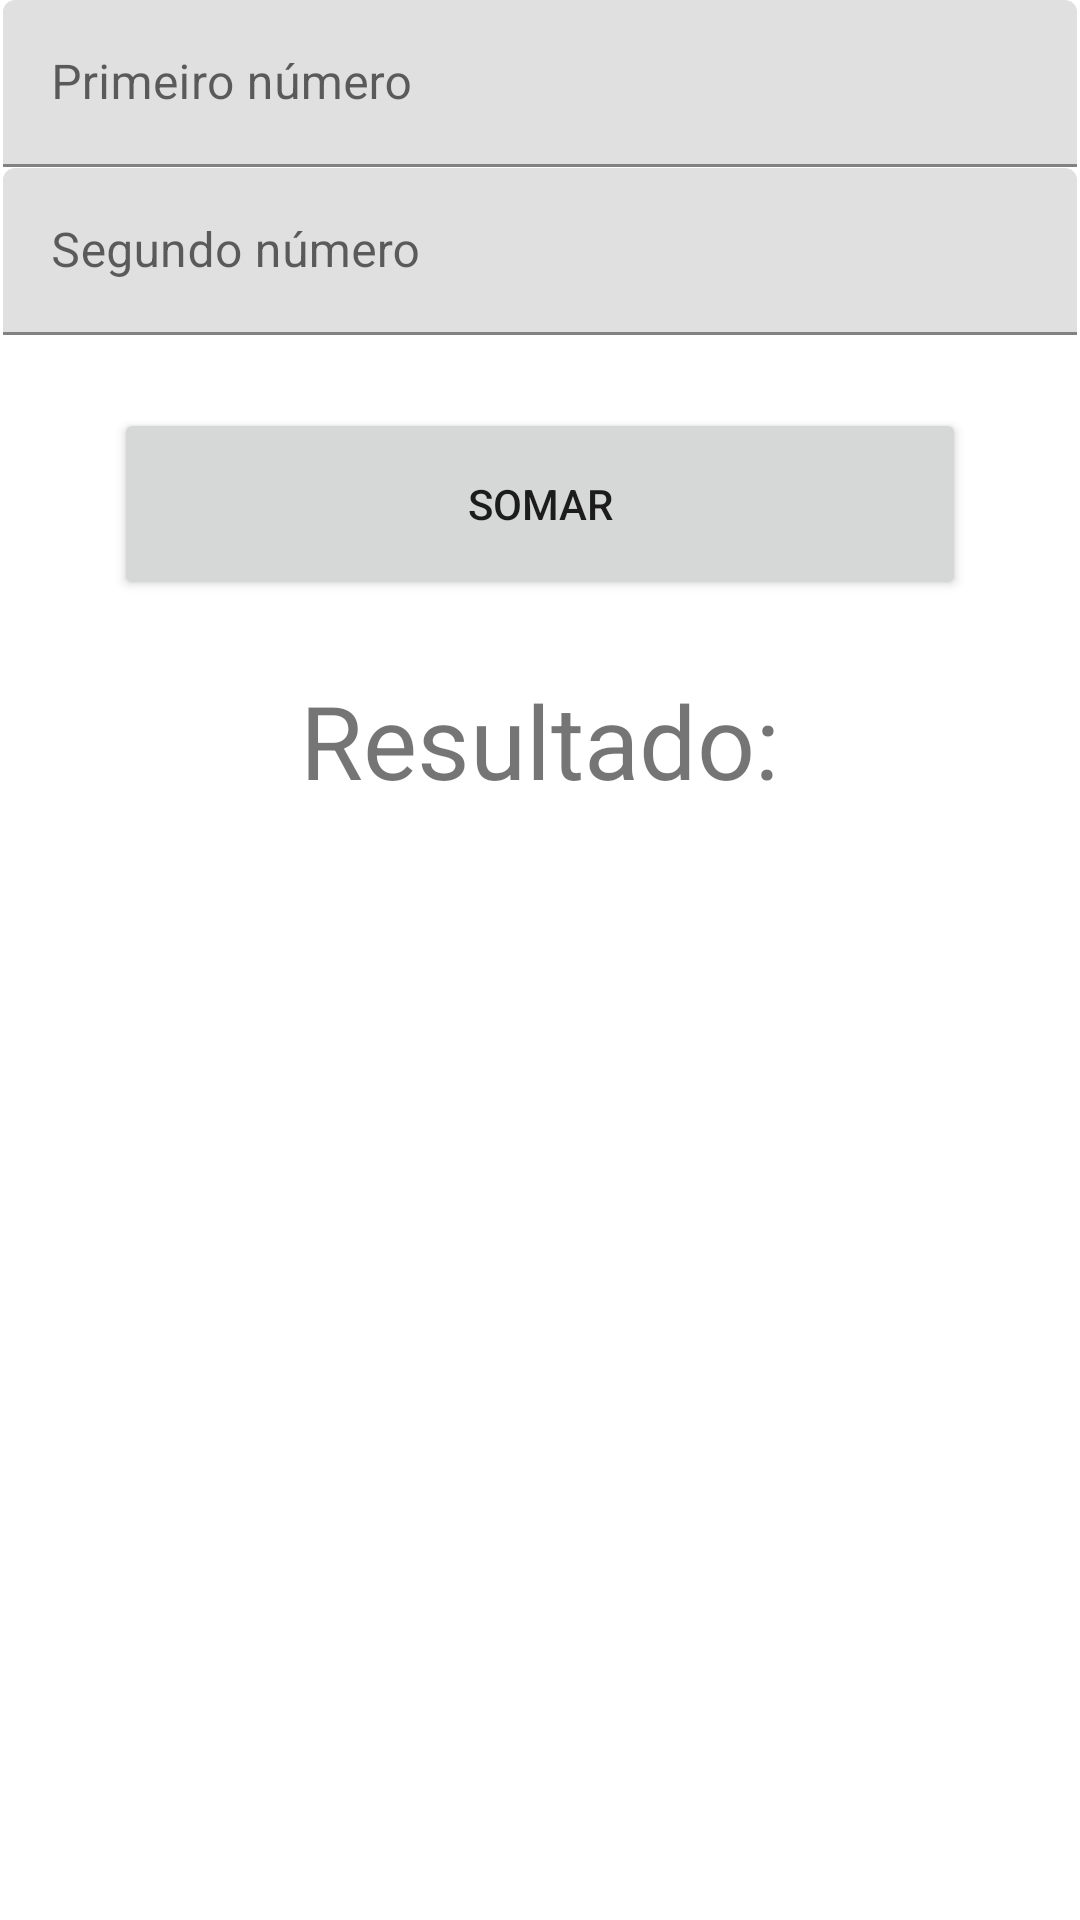

Reconstruct the res/layout file that produces this screen, plus the resources it refers to.
<!-- AndroidManifest.xml: application theme Theme.IHCApp -->
<!-- res/layout/activity_sum_app.xml -->
<?xml version="1.0" encoding="utf-8"?>
<androidx.constraintlayout.widget.ConstraintLayout xmlns:android="http://schemas.android.com/apk/res/android"
    xmlns:app="http://schemas.android.com/apk/res-auto"
    xmlns:tools="http://schemas.android.com/tools"
    android:layout_width="match_parent"
    android:layout_height="match_parent"
    tools:context=".SumApp.SumApp">

    <com.google.android.material.textfield.TextInputLayout
        android:id="@+id/textInputLayout"
        android:layout_width="0dp"
        android:layout_height="56dp"
        android:layout_marginStart="1dp"
        android:layout_marginEnd="1dp"
        app:hintEnabled="true"
        app:layout_constraintEnd_toEndOf="parent"
        app:layout_constraintStart_toStartOf="parent"
        app:layout_constraintTop_toTopOf="parent">

        <com.google.android.material.textfield.TextInputEditText
            android:id="@+id/firstNumber"
            android:layout_width="match_parent"
            android:layout_height="wrap_content"
            android:hint="Primeiro número"
            android:inputType="number" />
    </com.google.android.material.textfield.TextInputLayout>

    <com.google.android.material.textfield.TextInputLayout
        android:id="@+id/textInputLayout2"
        android:layout_width="0dp"
        android:layout_height="56dp"
        android:layout_marginStart="1dp"
        android:layout_marginEnd="1dp"
        app:layout_constraintEnd_toEndOf="parent"
        app:layout_constraintStart_toStartOf="parent"
        app:layout_constraintTop_toBottomOf="@+id/textInputLayout">

        <com.google.android.material.textfield.TextInputEditText
            android:id="@+id/secondNumber"
            android:layout_width="match_parent"
            android:layout_height="wrap_content"
            android:hint="Segundo número"
            android:inputType="number" />
    </com.google.android.material.textfield.TextInputLayout>

    <Button
        android:id="@+id/sum_buttom"
        android:layout_width="0dp"
        android:layout_height="64dp"
        android:layout_marginStart="38dp"
        android:layout_marginTop="24dp"
        android:layout_marginEnd="38dp"
        android:text="Somar"
        app:layout_constraintEnd_toEndOf="parent"
        app:layout_constraintStart_toStartOf="parent"
        app:layout_constraintTop_toBottomOf="@+id/textInputLayout2" />

    <TextView
        android:id="@+id/result"
        android:layout_width="0dp"
        android:layout_height="47dp"
        android:layout_marginStart="25dp"
        android:layout_marginTop="24dp"
        android:layout_marginEnd="25dp"
        android:text="Resultado:"
        android:textAlignment="center"
        android:textSize="34sp"
        app:layout_constraintEnd_toEndOf="parent"
        app:layout_constraintStart_toStartOf="parent"
        app:layout_constraintTop_toBottomOf="@+id/sum_buttom" />
</androidx.constraintlayout.widget.ConstraintLayout>
<!-- resources referenced by this layout -->
<resources>
  <style name="Theme.IHCApp" parent="Theme.MaterialComponents.DayNight.DarkActionBar">
          
          <item name="colorPrimary">@color/grey_700</item>
          <item name="colorPrimaryVariant">@color/grey_800</item>
          <item name="colorOnPrimary">@color/white</item>
          
          <item name="colorSecondary">@color/teal_200</item>
          <item name="colorSecondaryVariant">@color/teal_700</item>
          <item name="colorOnSecondary">@color/black</item>
          
          <item name="android:statusBarColor" tools:targetApi="l">?attr/colorPrimaryVariant</item>
          
      </style>
  <color name="grey_700">#FF616161</color>
  <color name="grey_800">#FF424242</color>
  <color name="white">#FFFFFFFF</color>
  <color name="teal_200">#FF03DAC5</color>
  <color name="teal_700">#FF018786</color>
  <color name="black">#FF000000</color>
</resources>
